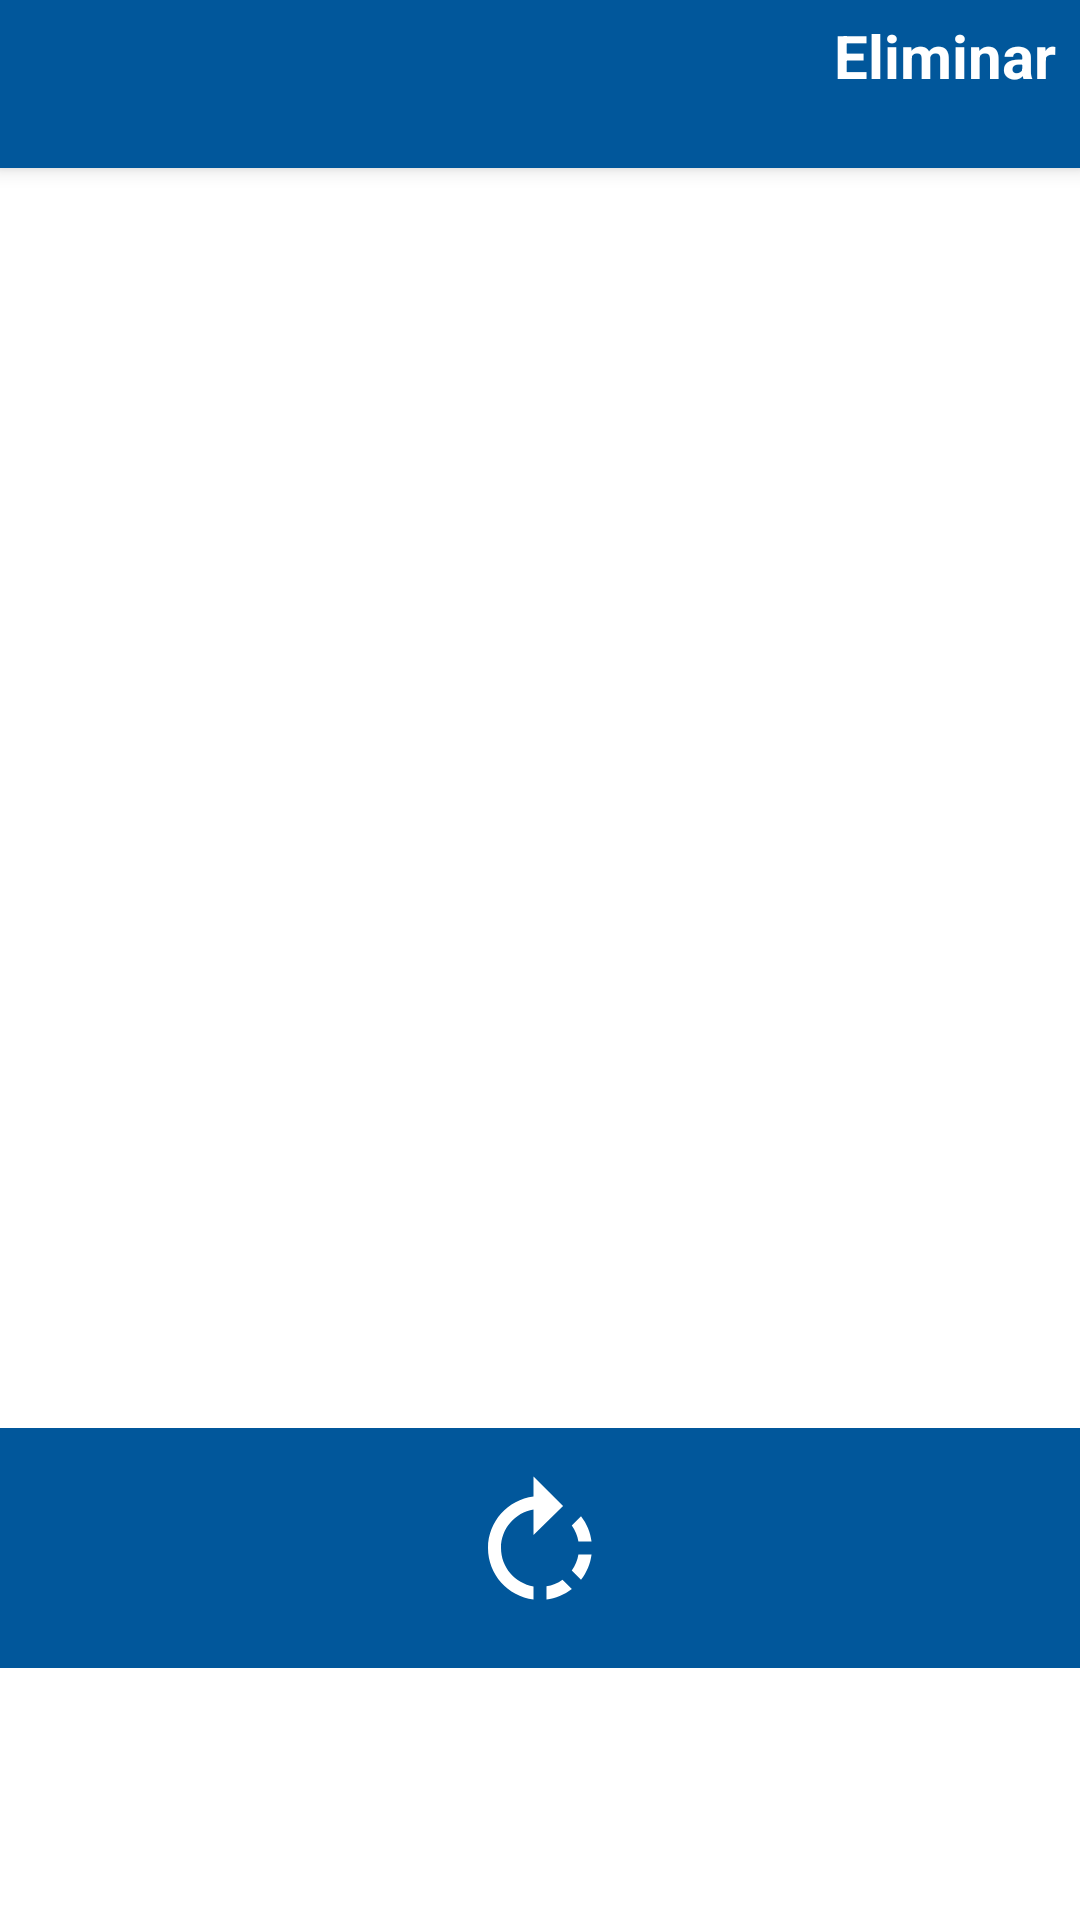

This screen was rendered from an Android layout file. Write that file and the resources it references.
<!-- AndroidManifest.xml: application theme Theme.INTERSEM -->
<!-- res/layout/layout_view_image_dialog.xml -->
<?xml version="1.0" encoding="utf-8"?>
<LinearLayout xmlns:android="http://schemas.android.com/apk/res/android"
    android:orientation="vertical" android:layout_width="match_parent"
    android:layout_height="match_parent"
    xmlns:app="http://schemas.android.com/apk/res-auto"
    >
    <androidx.cardview.widget.CardView
        android:id="@+id/cardView"
        android:layout_width="match_parent"
        android:layout_height="?attr/actionBarSize"
        app:cardBackgroundColor="@color/blue_intersem"
        app:cardCornerRadius="0dp"
        app:cardElevation="4dp"
        app:layout_constraintEnd_toEndOf="parent"
        app:layout_constraintStart_toStartOf="parent"
        app:layout_constraintTop_toTopOf="parent">
        <RelativeLayout
            android:layout_width="match_parent"
            android:layout_height="wrap_content">

            <ImageButton
                android:id="@+id/btnCerrar"
                android:layout_width="wrap_content"
                android:layout_height="37dp"
                android:layout_centerVertical="true"
                android:layout_marginStart="8dp"
                android:background="@null"
                android:padding="8dp"
                android:src="@drawable/ic_baseline_save_24" />
            <TextView
                android:id="@+id/btnEliminar"
                android:layout_width="wrap_content"
                android:layout_height="wrap_content"
                android:layout_alignParentEnd="true"
                android:layout_centerVertical="true"
                android:layout_marginRight="8dp"
                android:textStyle="bold"
                android:text="Eliminar"
                android:textColor="@android:color/white"
                android:textSize="20sp" />
        </RelativeLayout>
    </androidx.cardview.widget.CardView>
    <ImageView
        android:id="@+id/imgFotografia"
        android:layout_margin="10dp"
        android:layout_width="match_parent"
        android:layout_height="400dp">
    </ImageView>
    <RelativeLayout
        android:layout_width="wrap_content"
        android:layout_height="wrap_content"
        android:layout_gravity="center">
        <ImageButton
            android:id="@+id/btnRotar"
            android:layout_marginBottom="10dp"
            android:layout_width="match_parent"
            android:layout_height="80dp"
            android:src="@drawable/ic_baseline_rotate_right_24"
            android:background="@color/blue_intersem">
        </ImageButton>
    </RelativeLayout>
</LinearLayout>
<!-- resources referenced by this layout -->
<resources>
  <color name="blue_intersem">#01579b</color>
  <!-- drawable ic_baseline_rotate_right_24 (drawable) -->
  <vector xmlns:android="http://schemas.android.com/apk/res/android"
  android:width="108dp"
  android:height="108dp"
  android:viewportWidth="108"
  android:viewportHeight="108"
  android:tint="#FFFFFF">
  <group android:scaleX="2.1663"
      android:scaleY="2.1663"
      android:translateX="28.0044"
      android:translateY="28.0044">
      <path android:fillColor="@android:color/white" android:pathData="M15.55,5.55L11,1v3.07C7.06,4.56 4,7.92 4,12s3.05,7.44 7,7.93v-2.02c-2.84,-0.48 -5,-2.94 -5,-5.91s2.16,-5.43 5,-5.91L11,10l4.55,-4.45zM19.93,11c-0.17,-1.39 -0.72,-2.73 -1.62,-3.89l-1.42,1.42c0.54,0.75 0.88,1.6 1.02,2.47h2.02zM13,17.9v2.02c1.39,-0.17 2.74,-0.71 3.9,-1.61l-1.44,-1.44c-0.75,0.54 -1.59,0.89 -2.46,1.03zM16.89,15.48l1.42,1.41c0.9,-1.16 1.45,-2.5 1.62,-3.89h-2.02c-0.14,0.87 -0.48,1.72 -1.02,2.48z"/>
  
  </group>
  </vector>
  <style name="Theme.INTERSEM" parent="Theme.MaterialComponents.DayNight.DarkActionBar">
          
          <item name="colorPrimary">#01579b</item>
          <item name="colorPrimaryVariant">#002f6c</item>
          <item name="colorOnPrimary">@color/white</item>
          
          <item name="colorSecondary">@color/teal_200</item>
          <item name="colorSecondaryVariant">@color/teal_700</item>
          <item name="colorOnSecondary">@color/black</item>
          
          <item name="android:statusBarColor" tools:targetApi="l">?attr/colorPrimaryVariant</item>
          
      </style>
  <color name="white">#FFFFFFFF</color>
  <color name="teal_200">#FF03DAC5</color>
  <color name="teal_700">#FF018786</color>
  <color name="black">#FF000000</color>
</resources>
